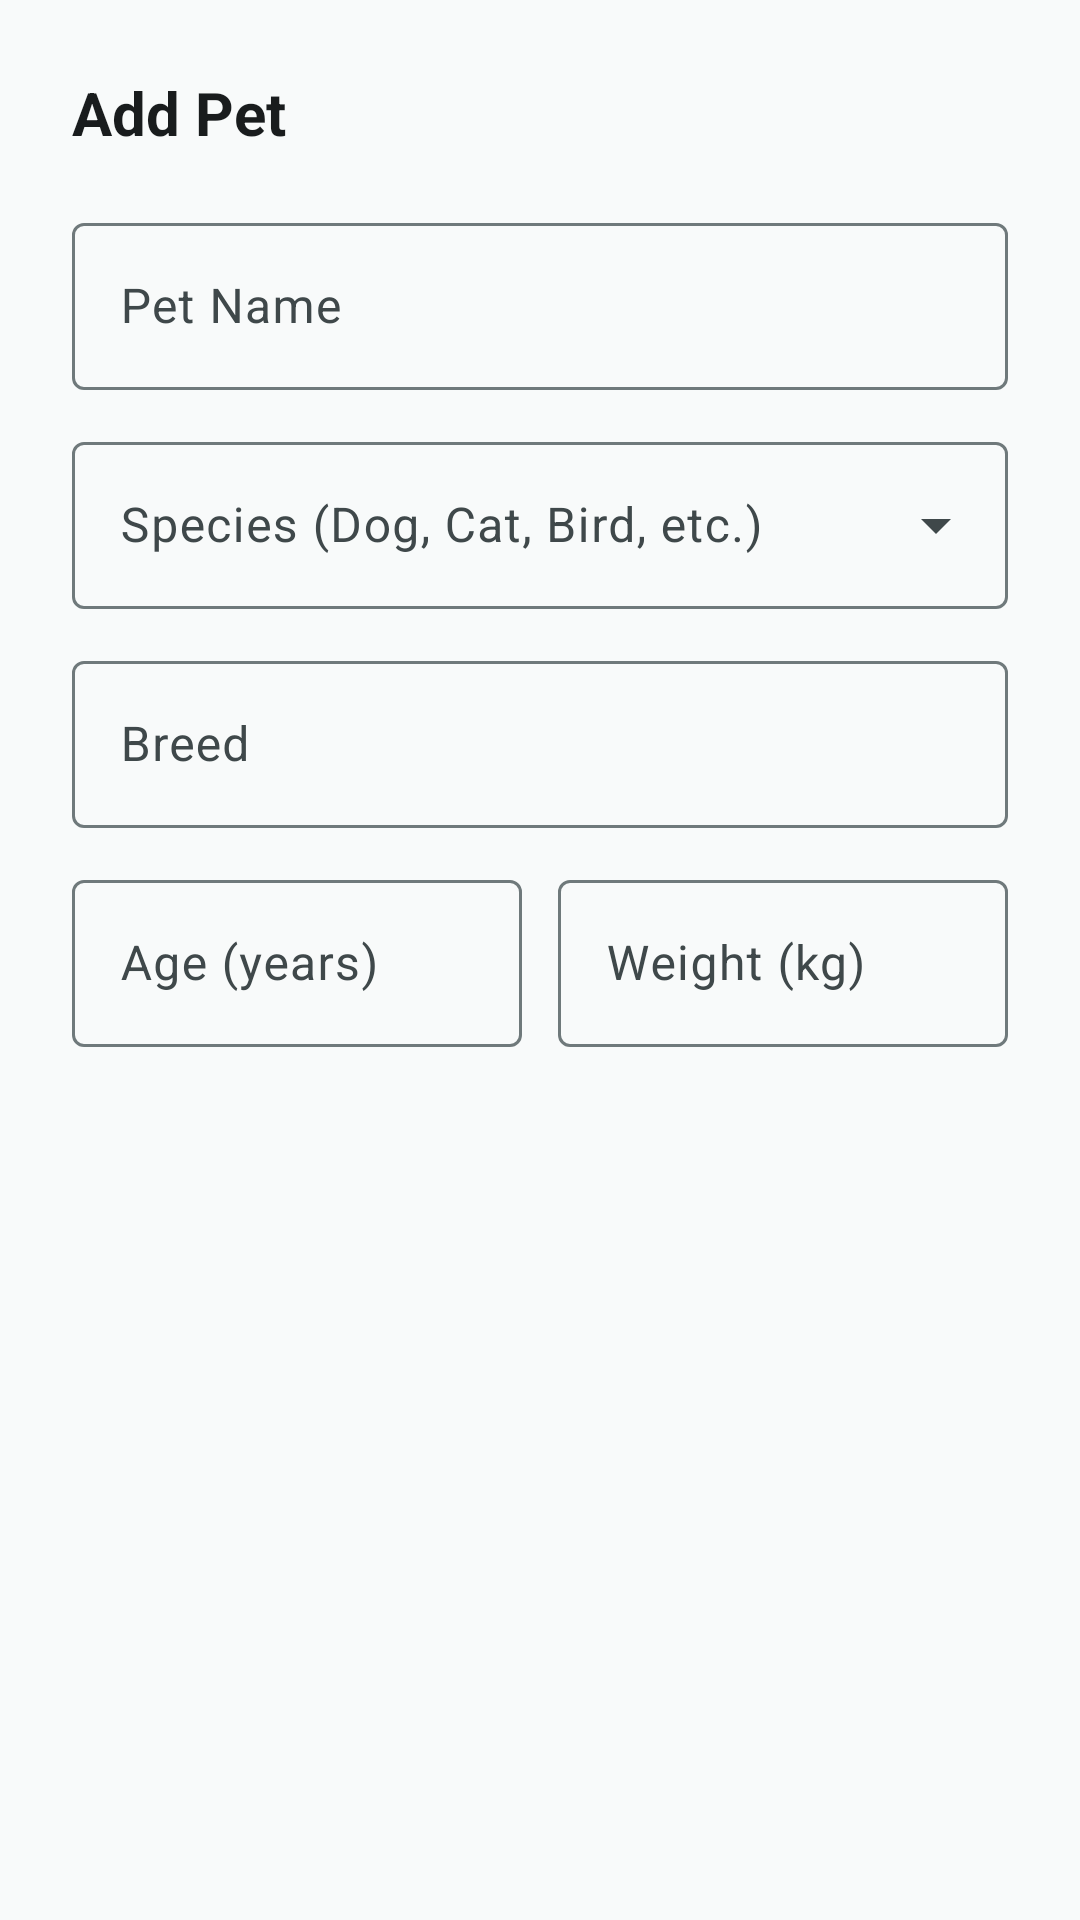

Android layout source for this screen:
<!-- AndroidManifest.xml: application theme Theme.PetCare -->
<!-- res/layout/dialog_add_edit_pet.xml -->
<?xml version="1.0" encoding="utf-8"?>
<ScrollView
    xmlns:android="http://schemas.android.com/apk/res/android"
    xmlns:app="http://schemas.android.com/apk/res-auto"
    android:layout_width="match_parent"
    android:layout_height="wrap_content">

    <LinearLayout
        android:layout_width="match_parent"
        android:layout_height="wrap_content"
        android:orientation="vertical"
        android:padding="24dp">

        <TextView
            android:id="@+id/tvDialogTitle"
            android:layout_width="wrap_content"
            android:layout_height="wrap_content"
            android:layout_marginBottom="18dp"
            android:text="@string/pets_add_pet"
            android:textColor="@color/on_surface"
            android:textSize="20sp"
            android:textStyle="bold" />

        
        <com.google.android.material.textfield.TextInputLayout
            android:id="@+id/tilPetName"
            style="@style/Widget.Material3.TextInputLayout.OutlinedBox"
            android:layout_width="match_parent"
            android:layout_height="wrap_content"
            android:layout_marginBottom="12dp"
            android:hint="@string/pets_name">

            <com.google.android.material.textfield.TextInputEditText
                android:id="@+id/etPetName"
                android:layout_width="match_parent"
                android:layout_height="wrap_content"
                android:inputType="textCapWords"
                android:maxLines="1" />
        </com.google.android.material.textfield.TextInputLayout>

        
        <com.google.android.material.textfield.TextInputLayout
            android:id="@+id/tilSpecies"
            style="@style/Widget.Material3.TextInputLayout.OutlinedBox.ExposedDropdownMenu"
            android:layout_width="match_parent"
            android:layout_height="wrap_content"
            android:layout_marginBottom="12dp"
            android:hint="@string/pets_species">

            <com.google.android.material.textfield.MaterialAutoCompleteTextView
                android:id="@+id/actvSpecies"
                android:layout_width="match_parent"
                android:layout_height="wrap_content"
                android:inputType="none"
                android:focusable="false"
                android:cursorVisible="false"
                android:clickable="true" />
        </com.google.android.material.textfield.TextInputLayout>

        
        <com.google.android.material.textfield.TextInputLayout
            android:id="@+id/tilBreed"
            style="@style/Widget.Material3.TextInputLayout.OutlinedBox"
            android:layout_width="match_parent"
            android:layout_height="wrap_content"
            android:layout_marginBottom="12dp"
            android:hint="@string/pets_breed">

            <com.google.android.material.textfield.TextInputEditText
                android:id="@+id/etBreed"
                android:layout_width="match_parent"
                android:layout_height="wrap_content"
                android:inputType="textCapWords"
                android:maxLines="1" />
        </com.google.android.material.textfield.TextInputLayout>

        
        <LinearLayout
            android:layout_width="match_parent"
            android:layout_height="wrap_content"
            android:orientation="horizontal">

            <com.google.android.material.textfield.TextInputLayout
                android:id="@+id/tilAge"
                style="@style/Widget.Material3.TextInputLayout.OutlinedBox"
                android:layout_width="0dp"
                android:layout_height="wrap_content"
                android:layout_weight="1"
                android:layout_marginEnd="6dp"
                android:hint="@string/pets_age">

                <com.google.android.material.textfield.TextInputEditText
                    android:id="@+id/etAge"
                    android:layout_width="match_parent"
                    android:layout_height="wrap_content"
                    android:inputType="number"
                    android:maxLines="1" />
            </com.google.android.material.textfield.TextInputLayout>

            <com.google.android.material.textfield.TextInputLayout
                android:id="@+id/tilWeight"
                style="@style/Widget.Material3.TextInputLayout.OutlinedBox"
                android:layout_width="0dp"
                android:layout_height="wrap_content"
                android:layout_weight="1"
                android:layout_marginStart="6dp"
                android:hint="@string/pets_weight">

                <com.google.android.material.textfield.TextInputEditText
                    android:id="@+id/etWeight"
                    android:layout_width="match_parent"
                    android:layout_height="wrap_content"
                    android:inputType="numberDecimal"
                    android:maxLines="1" />
            </com.google.android.material.textfield.TextInputLayout>

        </LinearLayout>

    </LinearLayout>

</ScrollView>
<!-- resources referenced by this layout -->
<resources>
  <color name="on_surface">#191C1D</color>
  <string name="pets_add_pet">Add Pet</string>
  <string name="pets_age">Age (years)</string>
  <string name="pets_breed">Breed</string>
  <string name="pets_name">Pet Name</string>
  <string name="pets_species">Species (Dog, Cat, Bird, etc.)</string>
  <string name="pets_weight">Weight (kg)</string>
  <style name="Theme.PetCare" parent="Theme.Material3.DayNight.NoActionBar">
          <item name="colorPrimary">@color/primary</item>
          <item name="colorOnPrimary">@color/on_primary</item>
          <item name="colorPrimaryContainer">@color/primary_container</item>
          <item name="colorOnPrimaryContainer">@color/on_primary_container</item>
  
          <item name="colorSecondary">@color/secondary</item>
          <item name="colorOnSecondary">@color/on_secondary</item>
          <item name="colorSecondaryContainer">@color/secondary_container</item>
          <item name="colorOnSecondaryContainer">@color/on_secondary_container</item>
  
          <item name="colorTertiary">@color/tertiary</item>
          <item name="colorOnTertiary">@color/on_tertiary</item>
          <item name="colorTertiaryContainer">@color/tertiary_container</item>
          <item name="colorOnTertiaryContainer">@color/on_tertiary_container</item>
  
          <item name="android:colorBackground">@color/background</item>
          <item name="colorOnBackground">@color/on_background</item>
          <item name="colorSurface">@color/surface</item>
          <item name="colorOnSurface">@color/on_surface</item>
          <item name="colorSurfaceVariant">@color/surface_variant</item>
          <item name="colorOnSurfaceVariant">@color/on_surface_variant</item>
  
          <item name="colorOutline">@color/outline</item>
          <item name="colorOutlineVariant">@color/outline_variant</item>
  
          <item name="colorError">@color/error</item>
          <item name="colorOnError">@color/on_error</item>
          <item name="colorErrorContainer">@color/error_container</item>
  
          <item name="android:statusBarColor">@android:color/transparent</item>
          <item name="android:navigationBarColor">@android:color/transparent</item>
          <item name="android:windowLightStatusBar">false</item>
      </style>
  <color name="primary">#006874</color>
  <color name="on_primary">#FFFFFF</color>
  <color name="primary_container">#9EEFFD</color>
  <color name="on_primary_container">#001F24</color>
  <color name="secondary">#4A6267</color>
  <color name="on_secondary">#FFFFFF</color>
  <color name="secondary_container">#CDE7EC</color>
  <color name="on_secondary_container">#051F23</color>
  <color name="tertiary">#E06D1A</color>
  <color name="on_tertiary">#FFFFFF</color>
  <color name="tertiary_container">#FFDBCB</color>
  <color name="on_tertiary_container">#341100</color>
  <color name="background">#F8FAFA</color>
  <color name="on_background">#191C1D</color>
  <color name="surface">#FFFFFF</color>
  <color name="surface_variant">#DBE4E6</color>
  <color name="on_surface_variant">#3F484A</color>
  <color name="outline">#6F797B</color>
  <color name="outline_variant">#BFC8CA</color>
  <color name="error">#BA1A1A</color>
  <color name="on_error">#FFFFFF</color>
  <color name="error_container">#FFDAD6</color>
</resources>
